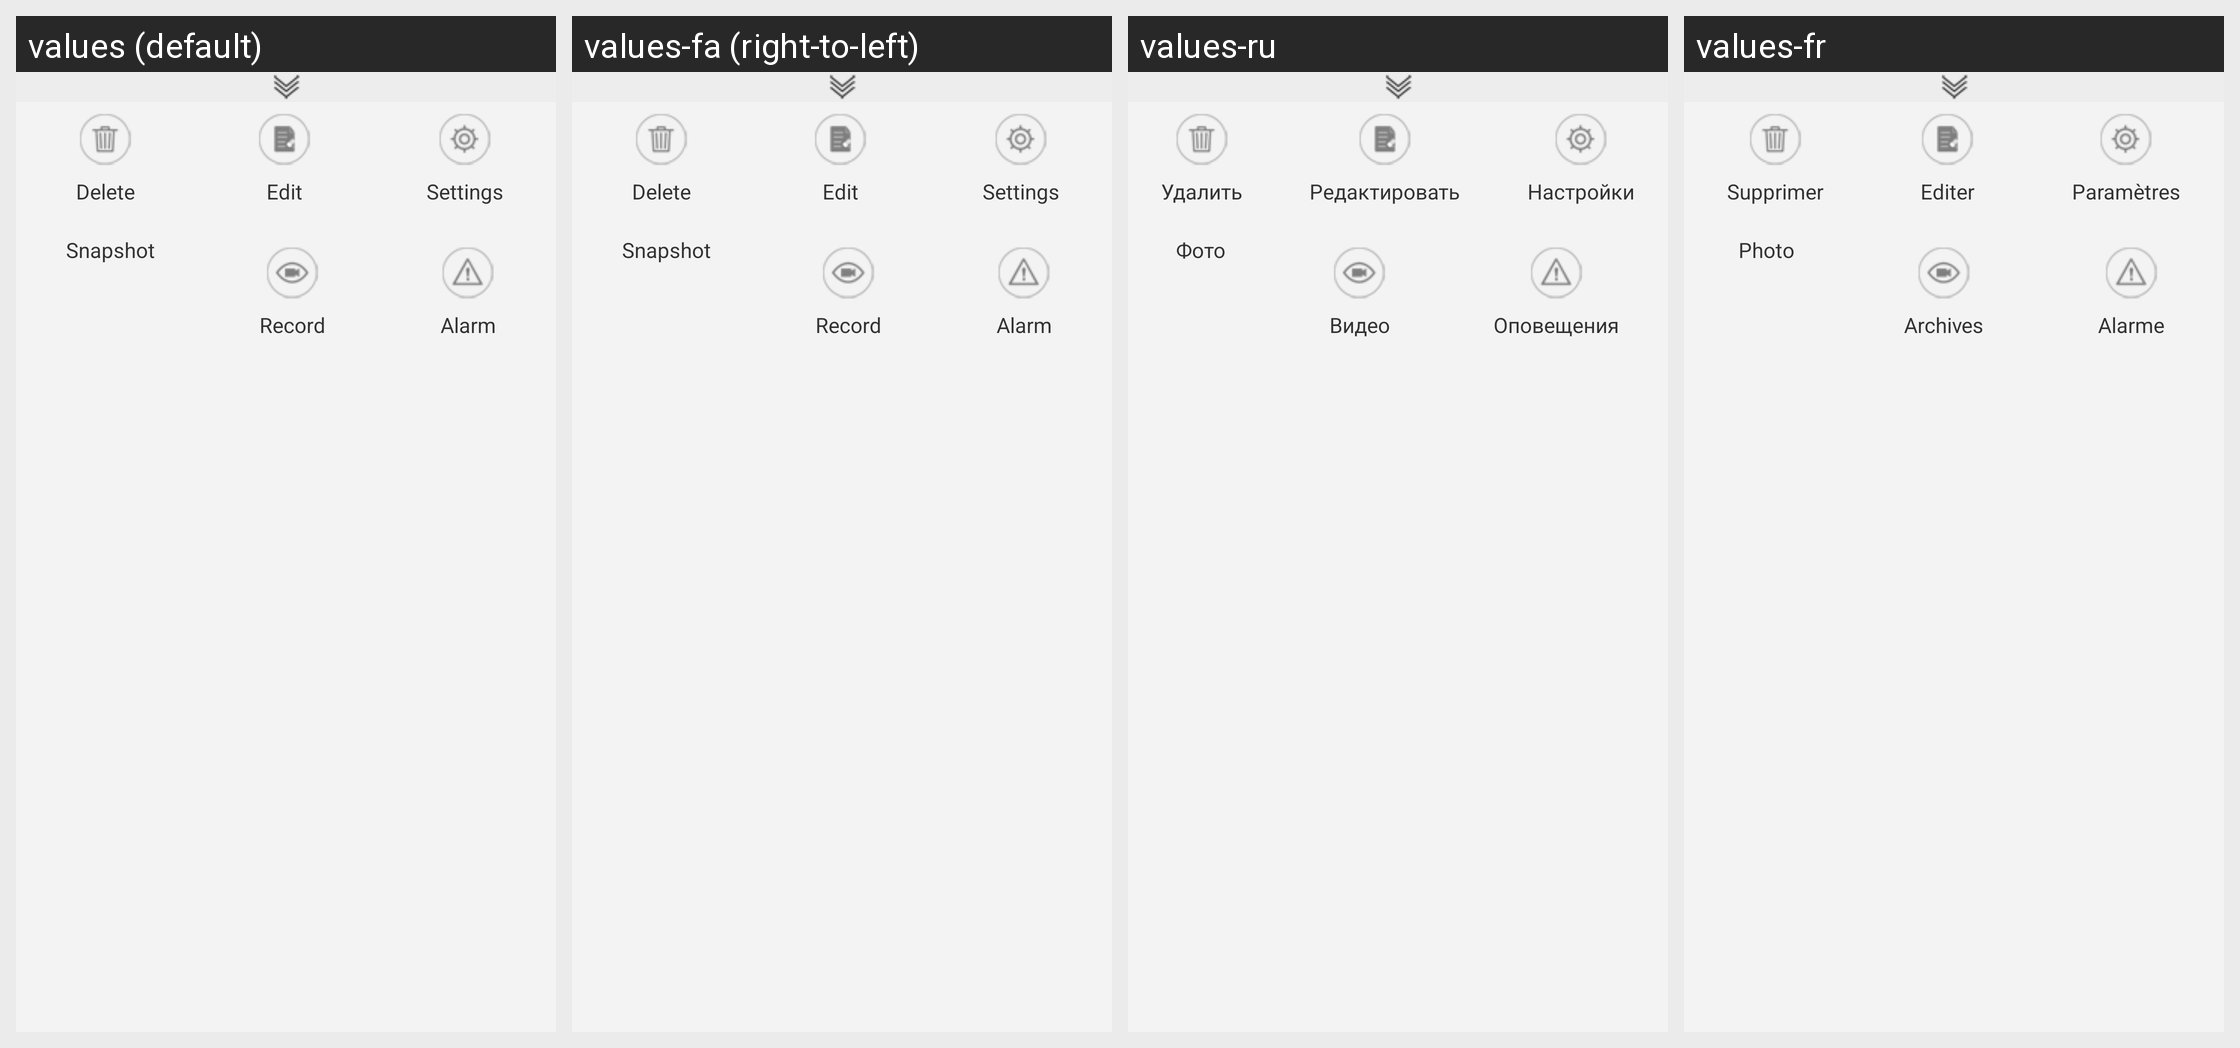

The Android screen above is rendered under several locales of the same app. Produce the string resources it draws, with the default and per-locale values.
Android screen res/layout/pop_mnu_camdev.xml rendered under 4 locales, left to right: values (default), values-fa (right-to-left), values-ru, values-fr. Device: Nexus 5 (rendered at 1080×1920; each locale shown at half size, 540×960, under a caption strip naming it); theme AppTheme.
Other locales in the repository, not shown: values-af, values-ar, values-az, values-be, values-bn, values-bs, values-ca, values-cs, values-da, values-de, values-el, values-en-rGB, values-es, values-es-rUS, values-et, values-eu, values-fi, values-gl, values-gu, values-hi, values-hr, values-hu, values-hy, values-in, values-is, values-it, values-iw, values-ja, values-ka, values-kk, values-km, values-kn, values-ko, values-ky, values-lo, values-mk, values-ml, values-mn, values-mr, values-ms, values-my, values-nb, values-ne, values-nl, values-pa, values-pl, values-pt-rBR, values-pt-rPT, values-ro, values-si, values-sk, values-sq, values-sv, values-ta, values-te, values-th, values-tl, values-tr, values-ur, values-uz, values-vi, values-zh-rCN, values-zh-rHK, values-zh-rTW.
Strings drawn on this screen, with the default value and each locale's value (text and hints the layout hard-codes, and strings that could not be matched under every locale, appear in the picture but are not listed):

str_delete
  values: Delete
  values-fa: Delete  [not translated; the default value is used]
  values-ru: Удалить
  values-fr: Supprimer

str_edit
  values: Edit
  values-fa: Edit  [not translated; the default value is used]
  values-ru: Редактировать
  values-fr: Editer

str_Settings
  values: Settings
  values-fa: Settings  [not translated; the default value is used]
  values-ru: Настройки
  values-fr: Paramètres

str_Snapshot
  values: Snapshot
  values-fa: Snapshot  [not translated; the default value is used]
  values-ru: Фото
  values-fr: Photo

str_Rec
  values: Record
  values-fa: Record  [not translated; the default value is used]
  values-ru: Видео
  values-fr: Archives

str_Alarm
  values: Alarm
  values-fa: Alarm  [not translated; the default value is used]
  values-ru: Оповещения
  values-fr: Alarme
